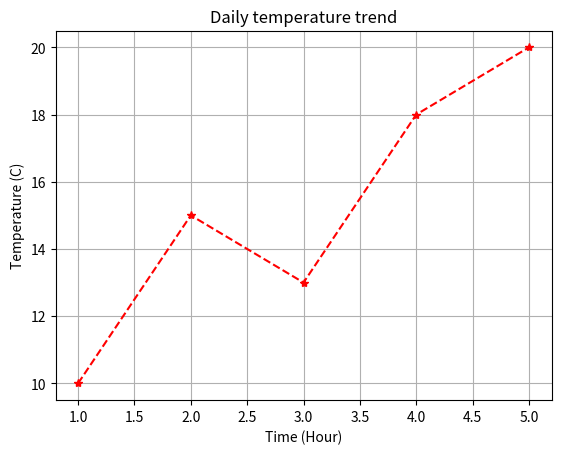

This figure's Python source:
import matplotlib.pyplot as plt

x = [1,2,3,4,5]
y = [10,15,13,18,20]

plt.plot(x,y, marker='*', linestyle='--', color='red')
plt.title("Daily temperature trend")
plt.xlabel("Time (Hour)")
plt.ylabel("Temperature (C)")
plt.grid(True)
plt.show()
#plt.savefig("./linechart.png")